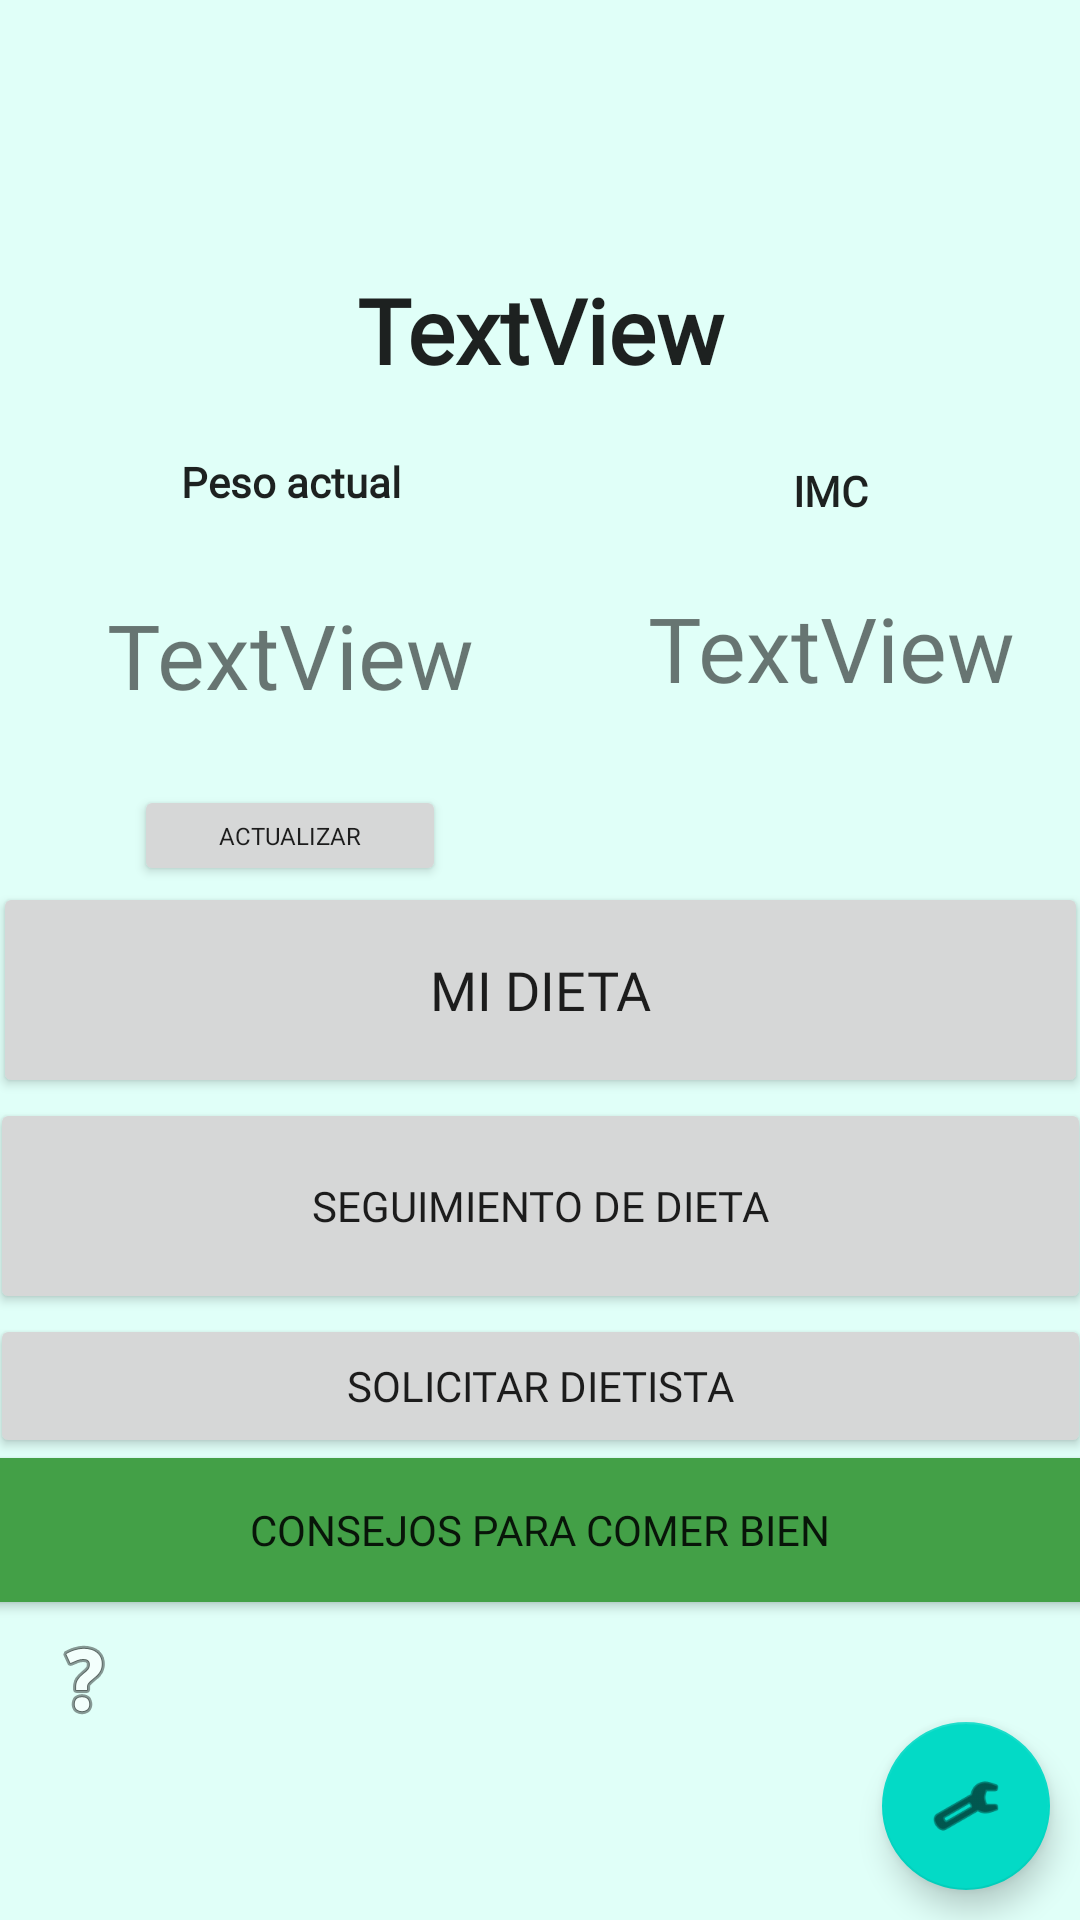

The Android layout XML behind this screen, and the referenced resources:
<!-- AndroidManifest.xml: application theme Theme.TFG -->
<!-- res/layout/profile_menu.xml -->
<?xml version="1.0" encoding="utf-8"?>
<androidx.constraintlayout.widget.ConstraintLayout xmlns:android="http://schemas.android.com/apk/res/android"
    xmlns:app="http://schemas.android.com/apk/res-auto"
    xmlns:tools="http://schemas.android.com/tools"
    android:layout_width="match_parent"
    android:layout_height="match_parent"
    android:background="@color/fondo">

    <ScrollView
        android:id="@+id/scrollView2"
        android:layout_width="0dp"
        android:layout_height="0dp"
        app:layout_constraintBottom_toBottomOf="parent"
        app:layout_constraintEnd_toEndOf="parent"
        app:layout_constraintStart_toStartOf="parent"
        app:layout_constraintTop_toTopOf="parent">

        <LinearLayout
            android:layout_width="match_parent"
            android:layout_height="wrap_content"
            android:orientation="vertical">

            <Space
                android:layout_width="match_parent"
                android:layout_height="73dp" />

            <ImageView
                android:id="@+id/imagenPerfil"
                android:layout_width="156dp"
                android:layout_height="wrap_content"
                android:layout_gravity="center"
                android:adjustViewBounds="true"
                android:scaleType="centerCrop"
                tools:srcCompat="@tools:sample/avatars" />

            <TextView
                android:id="@+id/nombreView"
                android:layout_width="match_parent"
                android:layout_height="74dp"
                android:backgroundTintMode="add"
                android:fontFamily="@font/gorditas"
                android:gravity="center_vertical"
                android:text="TextView"
                android:textAlignment="center"
                android:textAppearance="@style/TextAppearance.AppCompat.Body1"
                android:textSize="30sp"
                android:textStyle="bold"
                android:theme="@style/AppTheme" />

            <LinearLayout
                android:layout_width="match_parent"
                android:layout_height="147dp"
                android:orientation="horizontal">

                <LinearLayout
                    android:layout_width="195dp"
                    android:layout_height="match_parent"
                    android:layout_weight="1"
                    android:gravity="center"
                    android:orientation="vertical">

                    <TextView
                        android:id="@+id/nombreView2"
                        android:layout_width="match_parent"
                        android:layout_height="29dp"
                        android:backgroundTintMode="add"
                        android:fontFamily="@font/gorditas"
                        android:gravity="center_vertical"
                        android:text="@string/peso_actual"
                        android:textAlignment="center"
                        android:textAppearance="@style/TextAppearance.AppCompat.Body1"
                        android:textSize="14sp"
                        android:textStyle="bold"
                        android:theme="@style/AppTheme" />

                    <Space
                        android:layout_width="match_parent"
                        android:layout_height="12dp"
                        android:layout_weight="1" />

                    <TextView
                        android:id="@+id/pesoView"
                        android:layout_width="186dp"
                        android:layout_height="101dp"
                        android:layout_weight="1"
                        android:fontFamily="@font/gorditas"
                        android:gravity="center|clip_vertical"
                        android:text="TextView"
                        android:textAlignment="center"
                        android:textSize="30sp" />

                    <Button
                        android:id="@+id/button4"
                        android:layout_width="104dp"
                        android:layout_height="wrap_content"
                        android:layout_weight="1"
                        android:fontFamily="@font/gorditas"
                        android:onClick="goToUpdatePeso"
                        android:text="Actualizar"
                        android:textSize="8sp"
                        android:theme="@style/AppTheme" />

                </LinearLayout>

                <LinearLayout
                    android:layout_width="wrap_content"
                    android:layout_height="match_parent"
                    android:layout_weight="1"
                    android:orientation="vertical">

                    <TextView
                        android:id="@+id/nombreView3"
                        android:layout_width="match_parent"
                        android:layout_height="33dp"
                        android:layout_gravity="center"
                        android:backgroundTintMode="add"
                        android:fontFamily="@font/gorditas"
                        android:gravity="center"
                        android:text="IMC"
                        android:textAlignment="center"
                        android:textAppearance="@style/TextAppearance.AppCompat.Body1"
                        android:textSize="14sp"
                        android:textStyle="bold"
                        android:theme="@style/AppTheme" />

                    <TextView
                        android:id="@+id/imcView"
                        android:layout_width="168dp"
                        android:layout_height="117dp"
                        android:layout_gravity="center"
                        android:layout_weight="1"
                        android:fontFamily="@font/gorditas"
                        android:gravity="center|center_vertical"
                        android:text="TextView"
                        android:textAlignment="center"
                        android:textSize="30sp" />

                    <TextView
                        android:id="@+id/imcTextView"
                        android:layout_width="match_parent"
                        android:layout_height="42dp"
                        android:layout_gravity="center"
                        android:fontFamily="@font/gorditas"
                        android:gravity="center" />

                </LinearLayout>

            </LinearLayout>

            <Button
                android:id="@+id/midietaButton"
                android:layout_width="365dp"
                android:layout_height="72dp"
                android:layout_gravity="center"
                android:fontFamily="@font/gorditas"
                android:onClick="gotoDietMenu"
                android:text="MI DIETA"
                android:textSize="18sp"
                android:theme="@style/AppTheme" />

            <Button
                android:id="@+id/followDietaButton"
                android:layout_width="367dp"
                android:layout_height="72dp"
                android:layout_gravity="center"
                android:fontFamily="@font/gorditas"
                android:onClick="gotoDietFollow"
                android:text="Seguimiento de dieta"
                android:theme="@style/AppTheme" />

            <Button
                android:id="@+id/solicitarDietistaButton"
                android:layout_width="367dp"
                android:layout_height="wrap_content"
                android:layout_gravity="center"
                android:fontFamily="@font/gorditas"
                android:onClick="goToChooseDietician"
                android:text="@string/solicitar_dietista"
                android:theme="@style/AppTheme" />

            <Button
                android:id="@+id/button6"
                android:layout_width="365dp"
                android:layout_height="wrap_content"
                android:layout_gravity="center"
                android:background="#FFFFFF"
                android:backgroundTint="#43A047"
                android:fontFamily="@font/gorditas"
                android:onClick="gotoGuide"
                android:text="Consejos para comer bien" />

            <ImageButton
                android:id="@+id/imageButton2"
                android:layout_width="wrap_content"
                android:layout_height="wrap_content"
                android:adjustViewBounds="false"
                android:alpha="1"
                android:backgroundTint="#00000000"
                android:backgroundTintMode="src_in"
                android:onClick="openHelp"
                app:srcCompat="@android:drawable/ic_menu_help" />

        </LinearLayout>
    </ScrollView>

    <com.google.android.material.floatingactionbutton.FloatingActionButton
        android:id="@+id/floatingActionButton"
        android:layout_width="wrap_content"
        android:layout_height="wrap_content"
        android:layout_marginEnd="10dp"
        android:layout_marginBottom="10dp"
        android:clickable="true"
        android:onClick="gotoUpdateUser"
        android:theme="@style/AppTheme"
        app:layout_constraintBottom_toBottomOf="parent"
        app:layout_constraintEnd_toEndOf="parent"
        app:srcCompat="@android:drawable/ic_menu_manage" />

</androidx.constraintlayout.widget.ConstraintLayout>
<!-- resources referenced by this layout -->
<resources>
  <color name="fondo"> #252DFBCB</color>
  <string name="peso_actual">Peso actual</string>
  <string name="solicitar_dietista">Solicitar dietista</string>
  <style name="AppTheme" parent="Theme.MaterialComponents.Light.DarkActionBar">
          <item name="colorPrimary">@color/buttons</item>
          <item name="colorPrimaryDark">@color/colorPrimaryDark</item>
          <item name="colorAccent">@color/colorAccent</item>
  
      </style>
  <style name="Theme.TFG" parent="Theme.MaterialComponents.DayNight.DarkActionBar">
          
          
      </style>
  <color name="buttons">#000000</color>
  <color name="colorPrimaryDark">#0288D1</color>
  <color name="colorAccent">#FFA000</color>
</resources>
